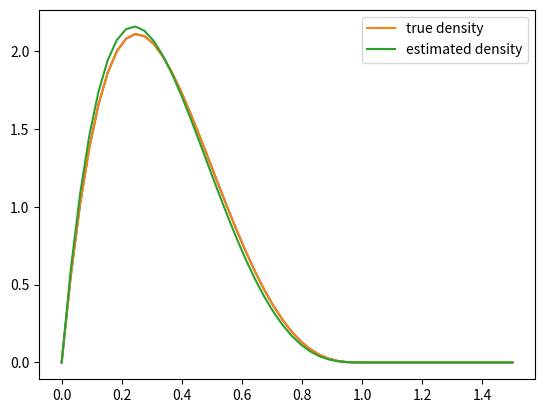

The matplotlib source for this figure:
import matplotlib.pyplot as plt
import numpy as np
import scipy.optimize as optimize
import scipy.stats as stats
import math
np.set_printoptions(precision=4, suppress=True)

##Boggs test problem
def fun(x):
    return np.array([x[0]**2 - x[1] + 1, x[0] - np.cos(x[1]*np.pi/2)])

def jac(x):
    return np.array([[2*x[0], -1],
                     [1, np.pi/2*np.sin(np.pi/2*x[1])]])

def circle(rho, radius):
    point = np.array([radius*np.cos(rho), radius*np.sin(rho)])
    return point

def print_result(initial_guess, sol):
    if sol.success == True:
        print('['+str(round(initial_guess[0],4))+','+str(round(initial_guess[1],4))+'] converged to '+str(sol.x))
    else:
        print('['+str(round(initial_guess[0],4))+','+str(round(initial_guess[1],4))+'] does not converge: '+str(sol.message))

all_rho = np.linspace(0,2*np.pi)
for rho in all_rho:
    initial_guess = circle(rho, 2)
    sol = optimize.root(fun, initial_guess, jac = jac, method = 'hybr')
    print_result(initial_guess, sol)

##overdetermined linear systems
##1
A = np.random.rand(500,100)
b = np.random.rand(500)

##2
def standard(A,b):
    x,*_ = np.linalg.lstsq(A,b,rcond=None)
    return x

def errors(x,A,b):
    """deze functie niet zelf bedacht"""
    m = np.shape(A)[0]
    mse = np.sum((A@x - b)**2)/m
    one_norm = np.linalg.norm(x,ord=1)
    return mse, one_norm

##3
def penalized_mse(x,A,b,mu):
    error = errors(x,A,b)
    return error[0] + mu*error[1]

##4
# all_mu = [0, 0.001, 0.005, 0.01, 0.02, 0.05, 0.1, 0.2, 0.5]
# all_minima = []
# all_errors = []
# for mu in all_mu:
#     initial_guess = standard(A,b)
#     result = optimize.minimize(penalized_mse, initial_guess, (A,b,mu))
#     all_minima.append(result.x)
#     all_errors.append(errors(result.x, A,b))

# ##niet zelf bedacht
# all_errors = np.array(all_errors)
# plt.scatter(all_errors[:,0],all_errors[:,1])
# plt.xlabel('MSE')
# plt.ylabel('1-norm')
# plt.show()

##Maximum Likelihood Estimation
##1
a,b = 2,4
x = np.linspace(0,1.5)
y = stats.beta.pdf(x,a,b)
plt.plot(x,y)
#plt.show()

##2
samples = 100
data = stats.beta.rvs(a,b, size = samples)
#plt.hist(data)
#plt.show()

##3
def log_likelihood(a,b,x):
    return np.sum(np.log(stats.beta.pdf(x,a,b)))

##4
def log_likelihood_min(shape,data):
    return -1*log_likelihood(shape[0], shape[1], data)

initial_guess = [1,2]
result = optimize.minimize(log_likelihood_min, initial_guess, (data))
print(result.x)

##5
z = stats.beta.pdf(x,result.x[0],result.x[1])
plt.plot(x,y, label = 'true density')
plt.plot(x,z, label = 'estimated density')
plt.legend()
plt.xlabel = 'x'
plt.ylabel = 'density'
plt.show()
